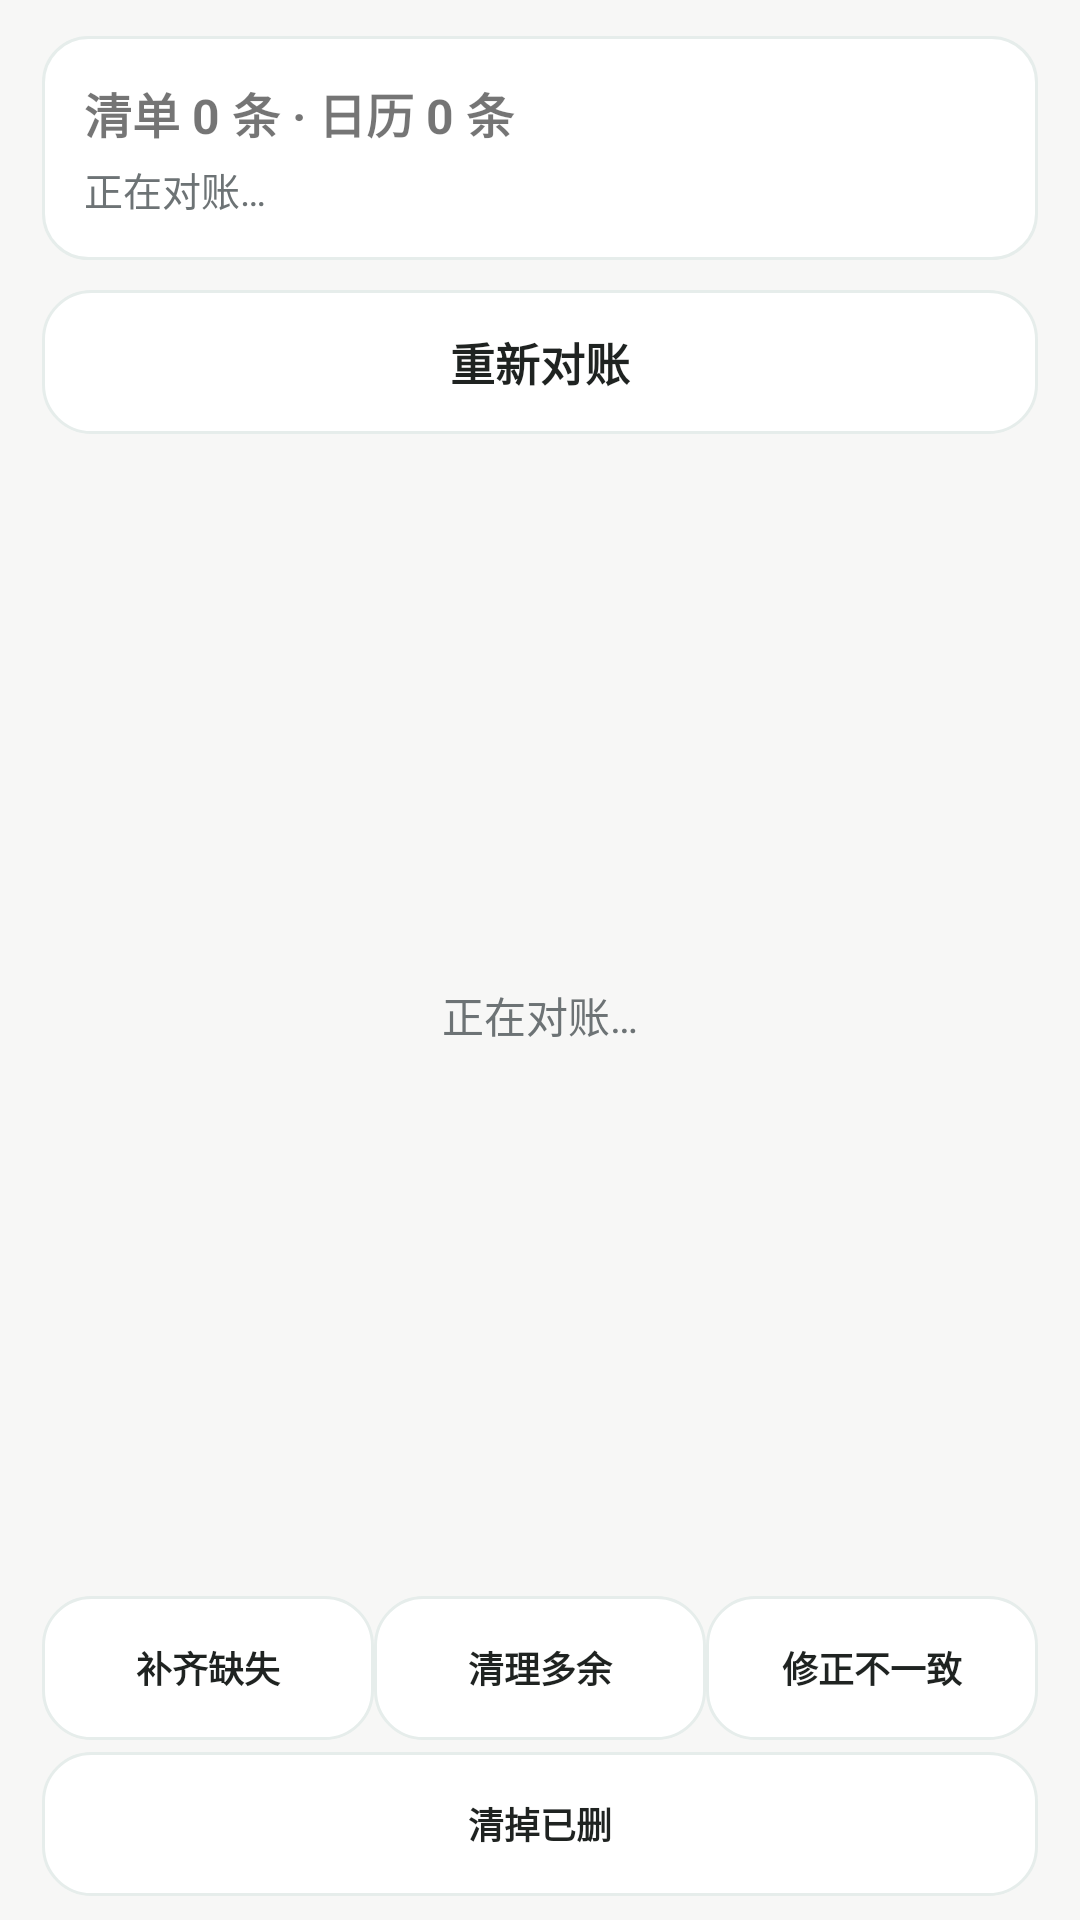

Layout XML and referenced resources for this Android screen:
<!-- AndroidManifest.xml: application theme Theme.NtfyCalendar -->
<!-- res/layout/activity_reconcile.xml -->
<?xml version="1.0" encoding="utf-8"?>
<LinearLayout xmlns:android="http://schemas.android.com/apk/res/android"
    android:layout_width="match_parent"
    android:layout_height="match_parent"
    android:orientation="vertical"
    android:paddingLeft="14dp"
    android:paddingRight="14dp"
    android:paddingTop="12dp">

    <LinearLayout
        android:layout_width="match_parent"
        android:layout_height="wrap_content"
        android:background="@drawable/bg_card"
        android:orientation="vertical"
        android:padding="14dp">

        <TextView
            android:id="@+id/tvSummary"
            android:layout_width="match_parent"
            android:layout_height="wrap_content"
            android:textSize="16sp"
            android:textStyle="bold"
            android:text="清单 0 条 · 日历 0 条" />

        <TextView
            android:id="@+id/tvDetail"
            android:layout_width="match_parent"
            android:layout_height="wrap_content"
            android:layout_marginTop="4dp"
            android:textSize="13sp"
            android:textColor="?attr/bnTextSecondary"
            android:text="正在对账…" />
    </LinearLayout>

    <Button
            style="@style/BtnTonal"
        android:id="@+id/btnRefresh"
        android:layout_width="match_parent"
        android:layout_height="wrap_content"
        android:layout_marginTop="10dp"
        android:text="@string/btn_reconcile_refresh" />

    <FrameLayout
        android:layout_width="match_parent"
        android:layout_height="0dp"
        android:layout_weight="1">

        <androidx.recyclerview.widget.RecyclerView
            android:id="@+id/recycler"
            android:layout_width="match_parent"
            android:layout_height="match_parent"
            android:clipToPadding="false"
            android:paddingTop="10dp"
            android:paddingBottom="10dp" />

        <TextView
            android:id="@+id/tvEmpty"
            android:layout_width="match_parent"
            android:layout_height="match_parent"
            android:gravity="center"
            android:textSize="14sp"
            android:textColor="?attr/bnTextSecondary"
            android:text="正在对账…" />
    </FrameLayout>

    <LinearLayout
        android:layout_width="match_parent"
        android:layout_height="wrap_content"
        android:orientation="horizontal"
        android:paddingBottom="4dp">

        <Button
            style="@style/BtnTonal"
            android:id="@+id/btnFill"
            android:layout_width="0dp"
            android:layout_height="wrap_content"
            android:layout_weight="1"
            android:minWidth="0dp"
            android:paddingLeft="4dp"
            android:paddingRight="4dp"
            android:textSize="12sp"
            android:text="@string/btn_reconcile_fill" />

        <Button
            style="@style/BtnTonal"
            android:id="@+id/btnClean"
            android:layout_width="0dp"
            android:layout_height="wrap_content"
            android:layout_weight="1"
            android:minWidth="0dp"
            android:paddingLeft="4dp"
            android:paddingRight="4dp"
            android:textSize="12sp"
            android:text="@string/btn_reconcile_clean" />

        <Button
            style="@style/BtnTonal"
            android:id="@+id/btnFix"
            android:layout_width="0dp"
            android:layout_height="wrap_content"
            android:layout_weight="1"
            android:minWidth="0dp"
            android:paddingLeft="4dp"
            android:paddingRight="4dp"
            android:textSize="12sp"
            android:text="@string/btn_reconcile_fix" />
    </LinearLayout>

    <Button
            style="@style/BtnTonal"
        android:id="@+id/btnPurge"
        android:layout_width="match_parent"
        android:layout_height="wrap_content"
        android:layout_marginBottom="8dp"
        android:textSize="12sp"
        android:text="@string/btn_reconcile_purge" />
</LinearLayout>
<!-- resources referenced by this layout -->
<resources>
  <!-- drawable bg_card (drawable) -->
  ﻿<?xml version="1.0" encoding="utf-8"?>
  <shape xmlns:android="http://schemas.android.com/apk/res/android"
      android:shape="rectangle">
      <solid android:color="?attr/bnCard" />
      <corners android:radius="15dp" />
      <stroke
          android:width="1dp"
          android:color="?attr/bnCardEdge" />
  </shape>
  <string name="btn_reconcile_clean">清理多余</string>
  <string name="btn_reconcile_fill">补齐缺失</string>
  <string name="btn_reconcile_fix">修正不一致</string>
  <string name="btn_reconcile_purge">清掉已删</string>
  <string name="btn_reconcile_refresh">重新对账</string>
  <style name="BtnTonal">
          <item name="android:layout_width">match_parent</item>
          <item name="android:layout_height">44dp</item>
          <item name="android:background">@drawable/bg_button_tonal</item>
          <item name="android:textColor">?attr/bnPrimary</item>
          <item name="android:textSize">15sp</item>
          <item name="android:textStyle">bold</item>
          <item name="android:textAllCaps">false</item>
          <item name="android:stateListAnimator">@null</item>
      </style>
  <!-- drawable bg_button_tonal (drawable) -->
  <?xml version="1.0" encoding="utf-8"?>
  <ripple xmlns:android="http://schemas.android.com/apk/res/android"
      android:color="?attr/bnRipple">
      <item>
          <shape android:shape="rectangle">
              <solid android:color="?attr/bnSurface" />
              <corners android:radius="16dp" />
              <stroke
                  android:width="1dp"
                  android:color="?attr/bnCardStroke" />
          </shape>
      </item>
  </ripple>
  <style name="BellnoteWindowAnim" parent="@android:style/Animation.Activity">
          <item name="android:activityOpenEnterAnimation">@anim/act_open_enter</item>
          <item name="android:activityOpenExitAnimation">@anim/act_open_exit</item>
          <item name="android:activityCloseEnterAnimation">@anim/act_close_enter</item>
          <item name="android:activityCloseExitAnimation">@anim/act_close_exit</item>
      </style>
  <color name="primary">#FF1F2321</color>
  <color name="primary_dark">#FF0E1110</color>
  <color name="text_on_primary">#FFFFFFFF</color>
  <color name="accent">#FF9A7B2E</color>
  <color name="window_bg">#FFF7F7F6</color>
  <color name="surface">#FFFFFFFF</color>
  <color name="card_bg">#FFFFFFFF</color>
  <color name="card_stroke">#FFE6EDEB</color>
  <color name="divider">#FFEDF2F0</color>
  <color name="text_primary">#FF15181A</color>
  <color name="text_secondary">#FF6D7375</color>
  <color name="chip_bg">#FFF0F1F0</color>
  <color name="icon_bg">#FFF1F5F4</color>
  <color name="danger">#FFC94848</color>
  <color name="ok">#FF34B37E</color>
  <color name="warn">#FFE8A33C</color>
  <color name="muted">#FF9AA5A0</color>
  <color name="nav_bg">#FFFFFFFF</color>
  <color name="ripple">#141F2321</color>
</resources>
